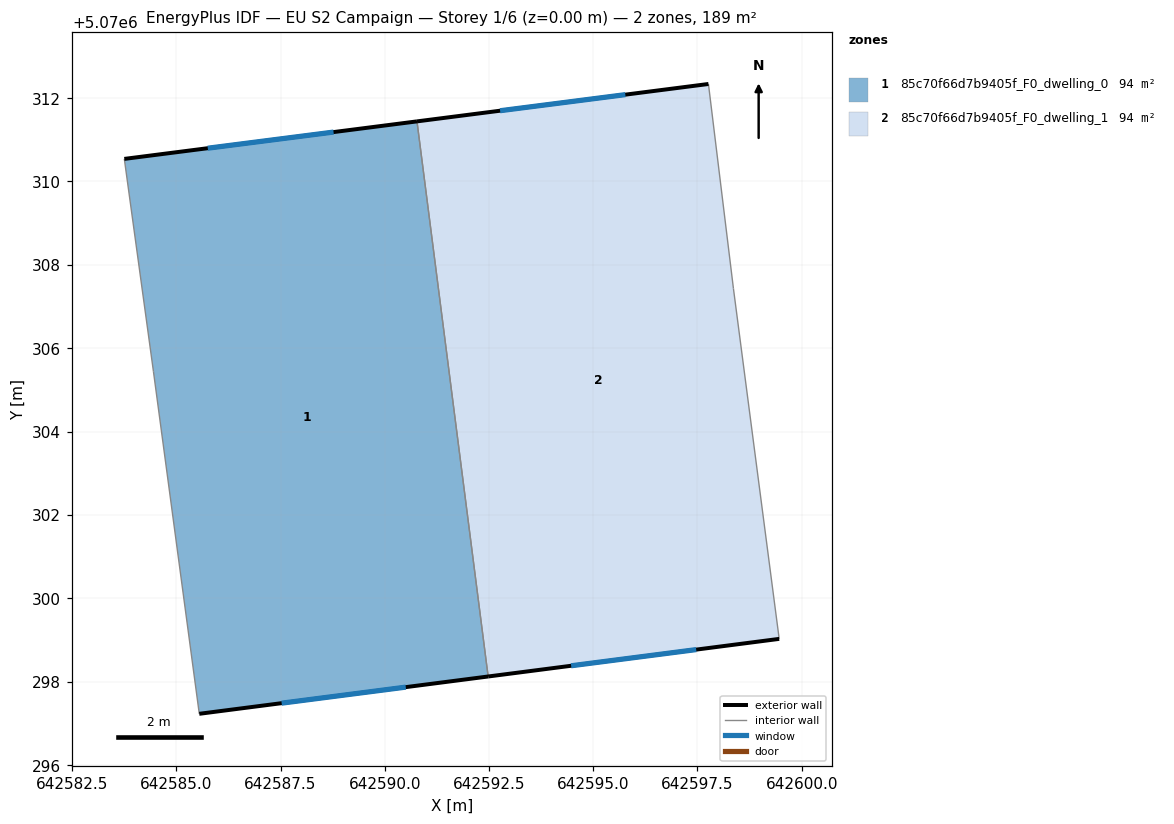
=== STOREY PLAN SPEC (per zone: floor XY polygon, exterior-wall plan segments, windows/doors) ===
zone 1: 85c70f66d7b9405f_F0_dwelling_0  (94.4 m²)
  floor: (642592.48, 5070298.12) (642590.77, 5070311.44) (642583.75, 5070310.54) (642584.45, 5070305.44) (642585.55, 5070297.23)
  exterior wall: (642583.75, 5070310.54) – (642590.77, 5070311.44)  [7.1 m]
    window: (642585.75, 5070310.80) – (642588.77, 5070311.18)  [3.9 m²]
  exterior wall: (642592.48, 5070298.12) – (642585.55, 5070297.23)  [7.0 m]
    window: (642590.50, 5070297.87) – (642587.53, 5070297.48)  [3.9 m²]
  interior walls: 3
zone 2: 85c70f66d7b9405f_F0_dwelling_1  (94.4 m²)
  floor: (642599.46, 5070299.03) (642598.36, 5070307.43) (642597.76, 5070312.34) (642590.77, 5070311.44) (642592.48, 5070298.12)
  exterior wall: (642599.46, 5070299.03) – (642592.48, 5070298.12)  [7.0 m]
    window: (642597.47, 5070298.77) – (642594.47, 5070298.38)  [3.9 m²]
  exterior wall: (642590.77, 5070311.44) – (642597.76, 5070312.34)  [7.0 m]
    window: (642592.77, 5070311.69) – (642595.77, 5070312.08)  [3.9 m²]
  interior walls: 3

=== DERIVED (storey summary) ===
Building: EU S2 Campaign
Storey: 1 of 6  (floor level z = 0.00 m)
Storey gross floor area: 188.7 m²
Zones on this storey: 2
  - 85c70f66d7b9405f_F0_dwelling_0: floor 94.4 m²; exterior wall 14.1 m (42.2 m²); 2 window(s) 7.8 m²; WWR 18.5%
  - 85c70f66d7b9405f_F0_dwelling_1: floor 94.4 m²; exterior wall 14.1 m (42.3 m²); 2 window(s) 7.8 m²; WWR 18.5%
Zone adjacency (shared interzone walls):
  - 85c70f66d7b9405f_F0_dwelling_0 ↔ 85c70f66d7b9405f_F0_dwelling_1